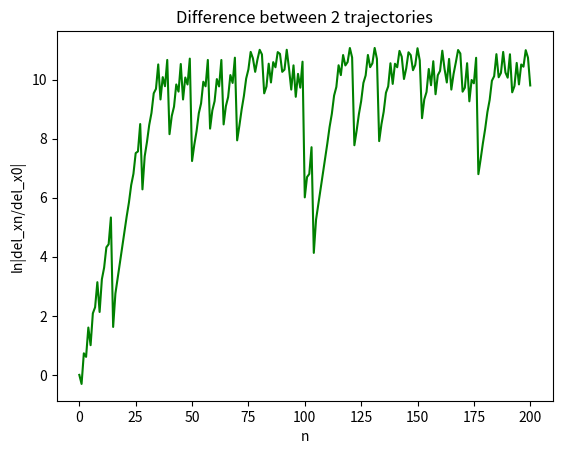

Write the Python code that produced this figure.
#Kuranage R R Ranasinghe
#Logistic Map

import numpy as np
import matplotlib.pyplot as plt
import math
from matplotlib.backends.backend_pdf import PdfPages
from copy import deepcopy
import random


N = 201

def logistic_map(x0, r):
    
    x = np.zeros(N)
    x[0] = x0

    """
    As per usual, the original function for
    the logistic map was defined.
    """

    for n in range (N-1):
        x[n+1] = 4*r*x[n]*(1-x[n])

    return x    

with PdfPages('6C.pdf') as pdf:

    """
    First, two arrays of the same logistic map
    with the same r value but different initial
    x values were obtained.
    Next, adhering to the equation given in the
    question, an array c was obtained which
    corresponded to the logarithm of the
    absolute values of the difference between the
    two arrays divided by a constant. This array
    was then plotted against n as usual.
    """

    a = logistic_map(0.6,0.92)
    b = logistic_map(0.60001,0.92)
    c = np.log(abs((a-b)/1e-5))
    x = np.linspace(0,N-1,N)
    #plt.plot(x,a,color="blue")
    #plt.plot(x,b,color="red")
    plt.plot(x,c,color="green")
    plt.xlabel('n')
    plt.ylabel('ln|del_xn/del_x0|')
    plt.title('Difference between 2 trajectories')
    #plt.legend()
    #plt.show()
    pdf.savefig() 
    plt.close()

    
